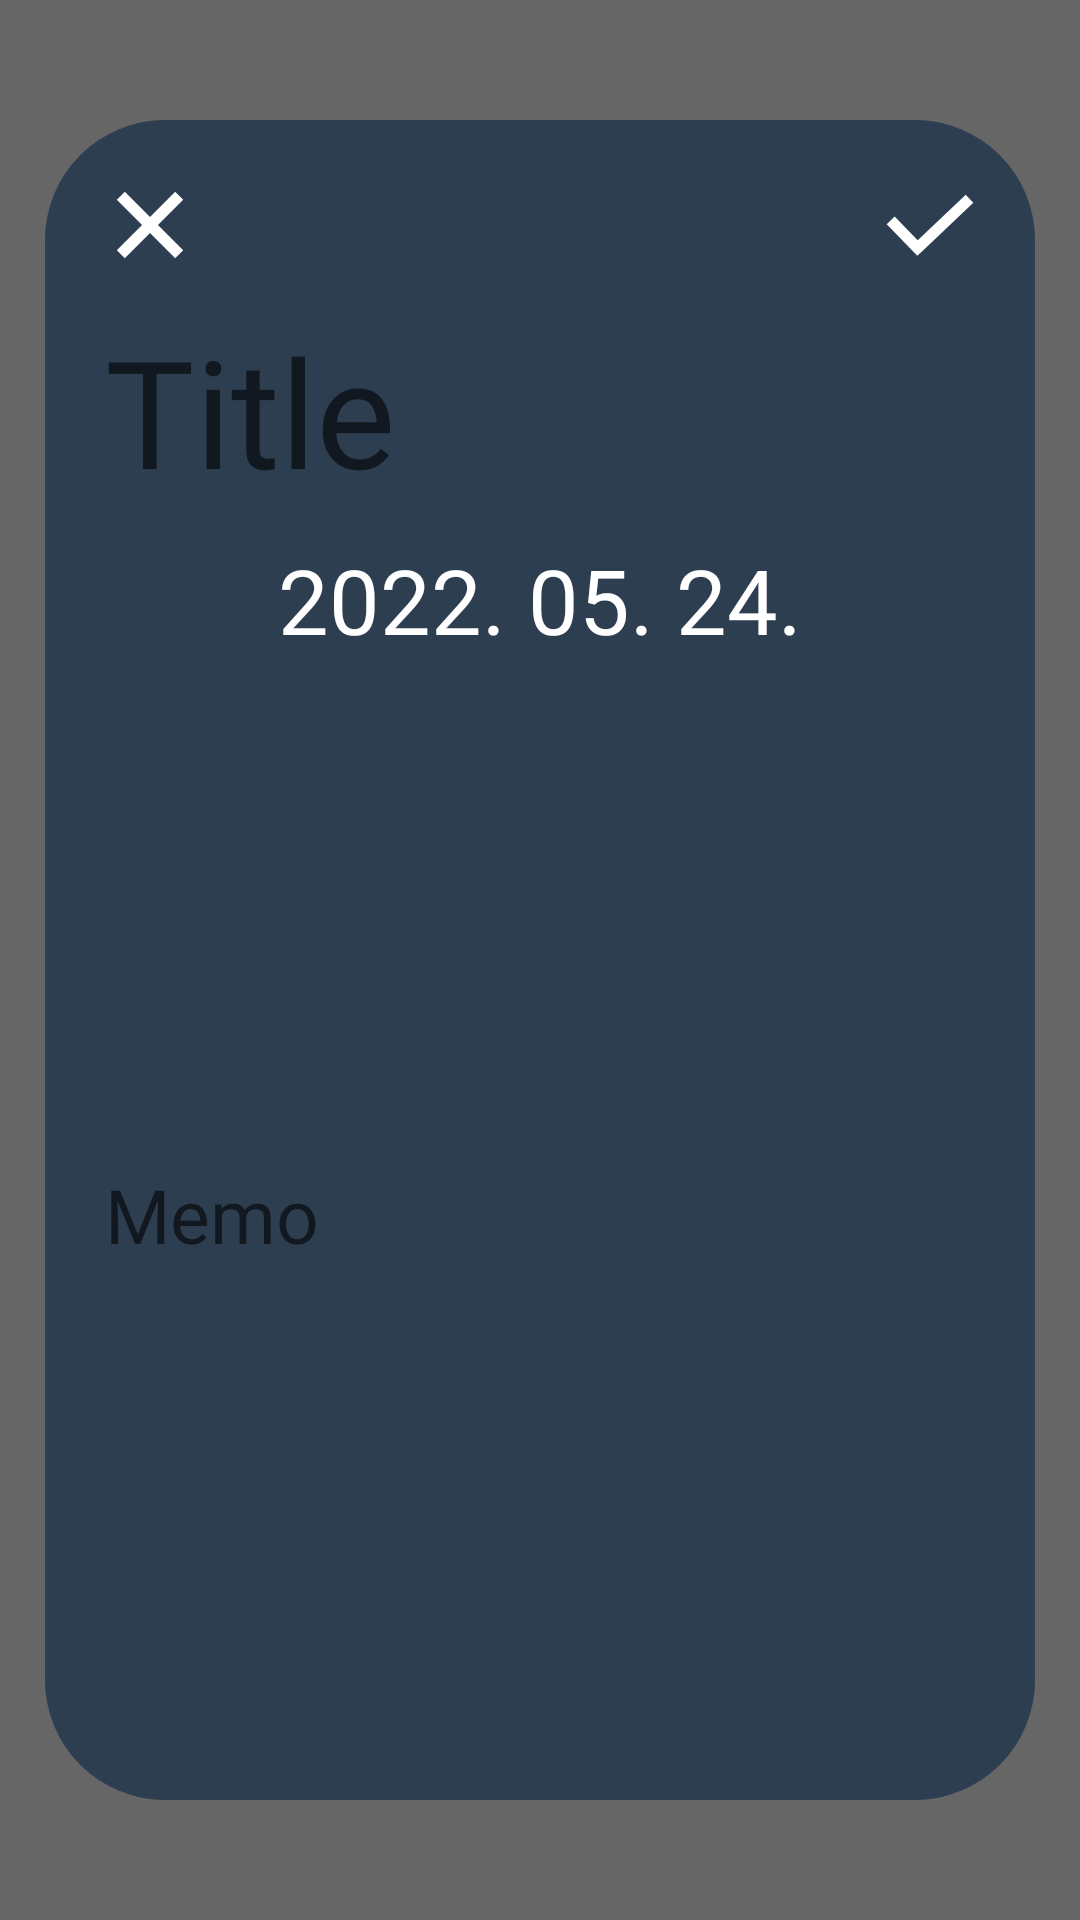

Here is an Android app screen rendered from its layout file. Give the layout XML and the strings, colors and styles it references.
<!-- AndroidManifest.xml: application theme Theme.TodoCalendar -->
<!-- res/layout/activity_todo.xml -->
<?xml version="1.0" encoding="utf-8"?>
<androidx.constraintlayout.widget.ConstraintLayout xmlns:android="http://schemas.android.com/apk/res/android"
    android:layout_width="match_parent"
    android:layout_height="match_parent"
    xmlns:app="http://schemas.android.com/apk/res-auto"
    android:background="#99000000"
    >

    <androidx.constraintlayout.widget.ConstraintLayout
        android:layout_width="match_parent"
        android:layout_height="match_parent"
        android:orientation="vertical"
        android:background="@drawable/rounded_gray"
        android:clickable="true"
        android:padding="20dp"
        android:layout_marginTop="40dp"
        android:layout_marginBottom="40dp"
        android:layout_marginLeft="15dp"
        android:layout_marginRight="15dp">

        <ImageButton
            android:id="@+id/b_cancel"
            android:layout_width="30dp"
            android:layout_height="30dp"
            android:src="@drawable/ic_cancel"
            android:background="#00ff0000"
            android:adjustViewBounds="true"
            android:scaleType="fitCenter"
            app:layout_constraintStart_toStartOf="parent"
            app:layout_constraintTop_toTopOf="parent"

            />

        <ImageButton
            android:id="@+id/b_check"
            android:layout_width="30dp"
            android:layout_height="30dp"
            android:src="@drawable/ic_check"
            android:background="#00ff0000"
            android:adjustViewBounds="true"
            android:scaleType="fitCenter"
            app:layout_constraintEnd_toEndOf="parent"
            app:layout_constraintTop_toTopOf="parent"
            />

        <EditText
            android:id="@+id/e_title"
            android:layout_width="match_parent"
            android:layout_height="60dp"
            app:layout_constraintTop_toBottomOf="@id/b_check"
            android:hint="Title"
            android:textSize="50dp"
            android:textColor="@color/white"
            android:background="#00ff0000"
            android:layout_marginTop="20dp"
            android:layout_marginBottom="10dp"
            android:fontFamily="@font/nanum_square_r"
            />

        <TextView
            android:id="@+id/date"
            android:layout_width="match_parent"
            android:layout_height="60dp"
            android:text="2022. 05. 24."
            android:textSize="30dp"
            app:layout_constraintTop_toBottomOf="@id/e_title"
            android:gravity="center"
            android:textColor="@color/white"
            />

        <EditText
            android:id="@+id/e_memo"
            android:layout_width="match_parent"
            android:layout_height="0dp"
            app:layout_constraintTop_toBottomOf="@id/date"
            app:layout_constraintBottom_toBottomOf="parent"
            android:hint="Memo"
            android:textSize="25dp"
            android:textColor="@color/white"
            android:background="@color/navy"
            android:fontFamily="@font/nanum_square_r"
            />

    </androidx.constraintlayout.widget.ConstraintLayout>
</androidx.constraintlayout.widget.ConstraintLayout>
<!-- resources referenced by this layout -->
<resources>
  <color name="navy">#FF2E3E51</color>
  <color name="white">#FFFFFFFF</color>
  <!-- drawable ic_cancel (drawable) -->
  <vector xmlns:android="http://schemas.android.com/apk/res/android"
      android:width="96dp"
      android:height="96dp"
      android:viewportWidth="96"
      android:viewportHeight="96">
    <group>
      <clip-path
          android:pathData="M0,0h96v96h-96z"/>
      <path
          android:pathData="M83.4,21.1 L74.9,12.6 48,39.5 21.1,12.6 12.6,21.1 39.5,48 12.6,74.9 21.1,83.4 48,56.5 74.9,83.4 83.4,74.9 56.5,48Z"
          android:fillColor="#FFFFFF"/>
    </group>
  </vector>
  <!-- drawable ic_check (drawable) -->
  <vector xmlns:android="http://schemas.android.com/apk/res/android"
      android:width="96dp"
      android:height="96dp"
      android:viewportWidth="96"
      android:viewportHeight="96">
    <group>
      <clip-path
          android:pathData="M0,0h96v96h-96z"/>
      <path
          android:pathData="M86.1,15.8 L34.9,64.2 10.3,39 1.8,47.1 34.5,80.7 43.1,72.7 94.2,24.2Z"
          android:fillColor="#FFFFFF"/>
    </group>
  </vector>
  <!-- drawable rounded_gray (drawable) -->
  <?xml version="1.0" encoding="utf-8"?>
  <shape xmlns:android="http://schemas.android.com/apk/res/android">
  
      <solid android:color="#FF2E3E51"/>
      <corners android:radius="40dip"/>
      <padding android:left="0dip" android:top="0dip" android:right="0dip" android:bottom="0dip" />
  
  </shape>
  <style name="Theme.TodoCalendar" parent="Theme.MaterialComponents.DayNight.DarkActionBar">
          
          <item name="colorPrimary">@color/purple_500</item>
          <item name="colorPrimaryVariant">@color/purple_700</item>
          <item name="colorOnPrimary">@color/white</item>
          
          <item name="colorSecondary">@color/teal_200</item>
          <item name="colorSecondaryVariant">@color/teal_700</item>
          <item name="colorOnSecondary">@color/black</item>
          
          <item name="android:statusBarColor" tools:targetApi="l">?attr/colorPrimaryVariant</item>
          
      </style>
  <color name="purple_500">#FF6200EE</color>
  <color name="purple_700">#FF3700B3</color>
  <color name="teal_200">#FF03DAC5</color>
  <color name="teal_700">#FF018786</color>
  <color name="black">#FF000000</color>
</resources>
